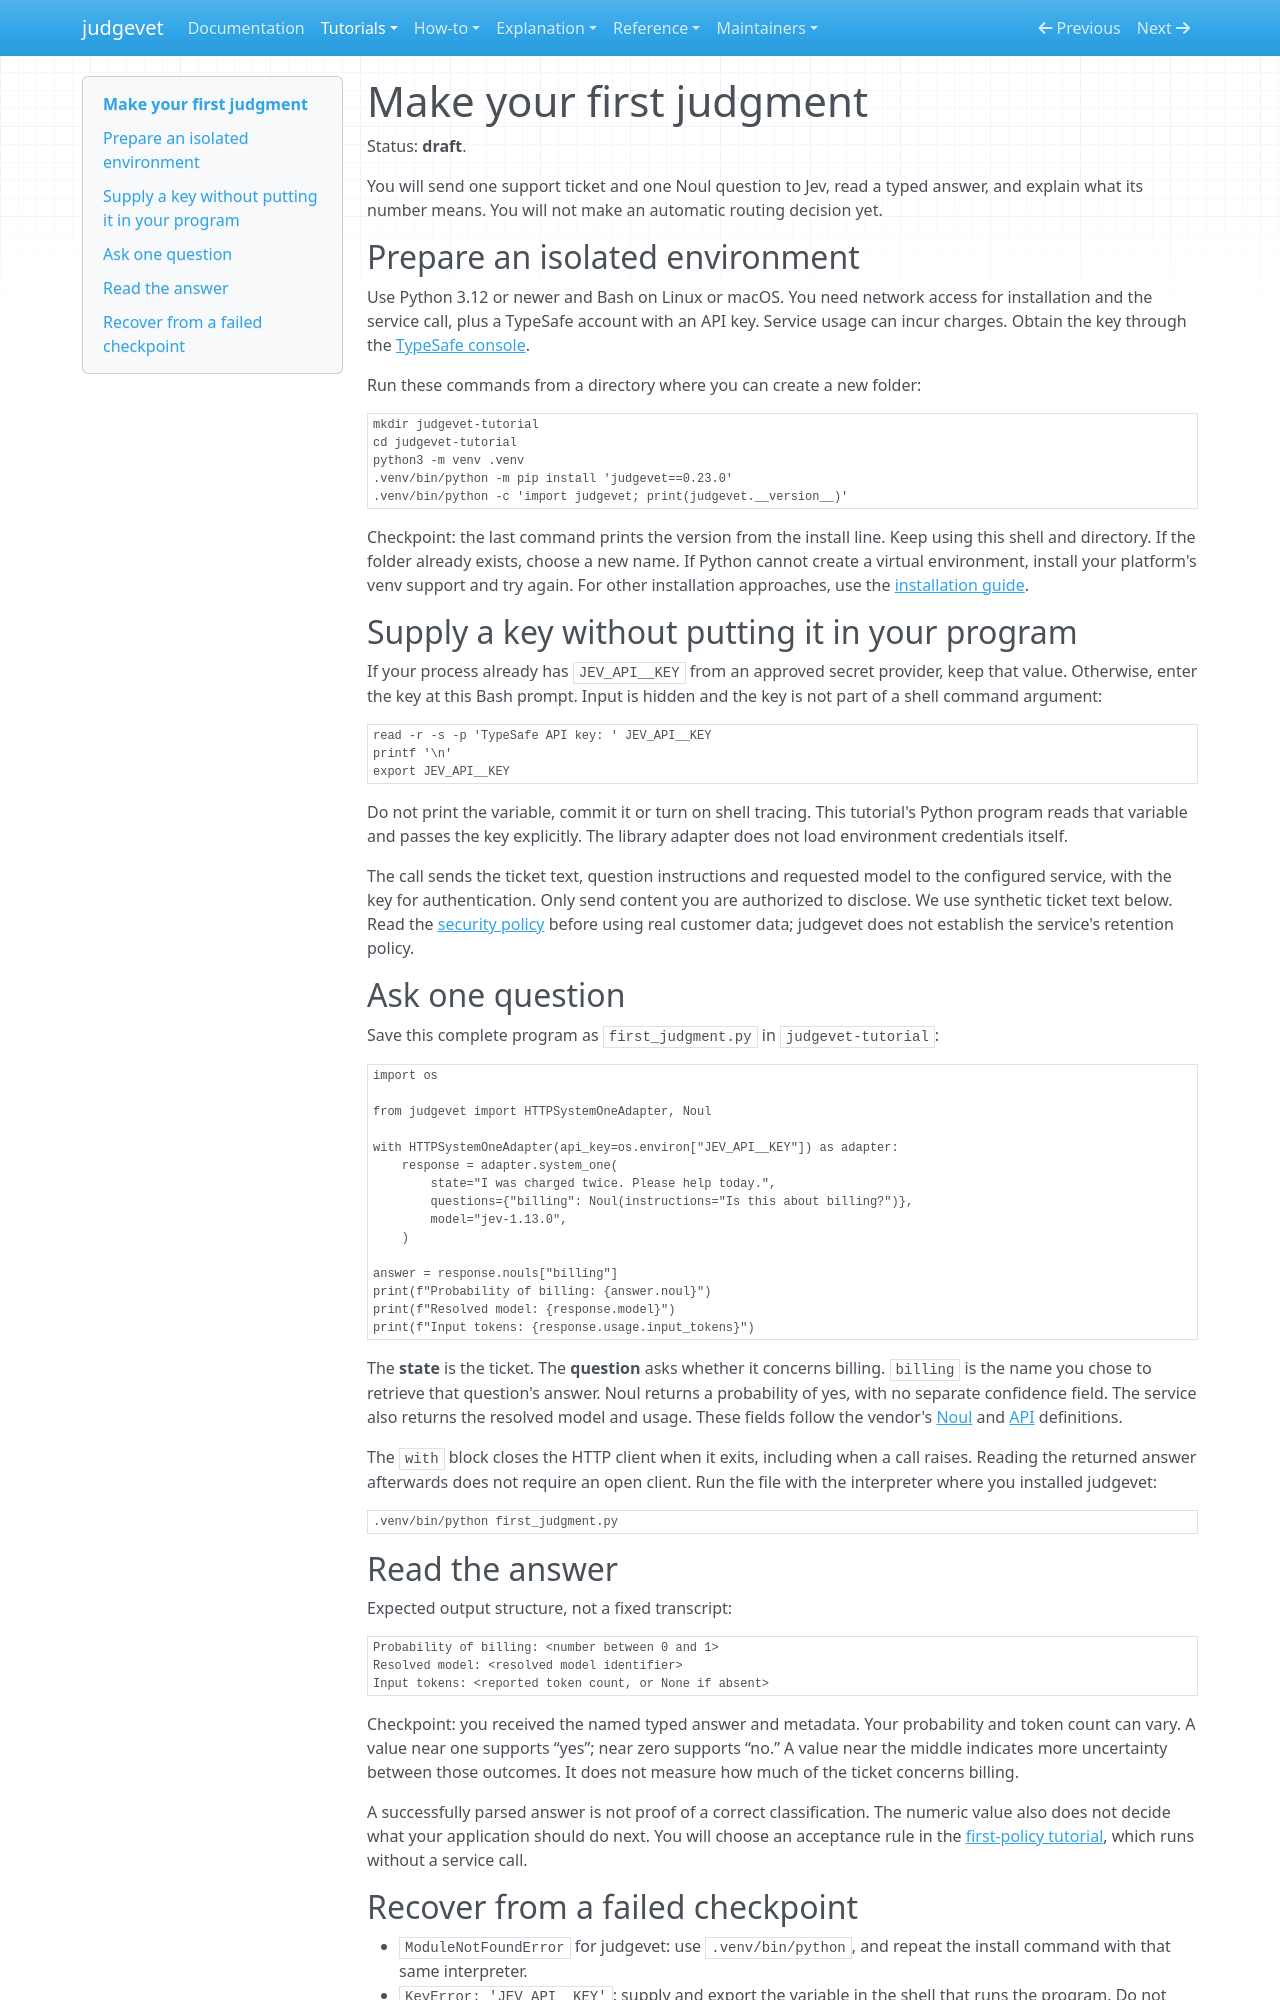

repository: Alberto-Codes/judgevet · page: tutorials/first-judgment/index.html · generator: mkdocs

---
status: draft
---

# Make your first judgment

Status: **draft**.

You will send one support ticket and one Noul question to Jev, read a typed
answer, and explain what its number means. You will not make an automatic
routing decision yet.

## Prepare an isolated environment

Use Python 3.12 or newer and Bash on Linux or macOS. You need network access
for installation and the service call, plus a TypeSafe account with an API key.
Service usage can incur charges. Obtain the key through the
[TypeSafe console](https://console.typesafe.ai/).

Run these commands from a directory where you can create a new folder:

<!-- x-release-please-start-version -->
```bash
mkdir judgevet-tutorial
cd judgevet-tutorial
python3 -m venv .venv
.venv/bin/python -m pip install 'judgevet==0.23.0'
.venv/bin/python -c 'import judgevet; print(judgevet.__version__)'
```
<!-- x-release-please-end -->

Checkpoint: the last command prints the version from the install line.
Keep using this shell and directory.
If the folder already exists, choose a new name. If Python cannot create a
virtual environment, install your platform's venv support and try again.
For other installation approaches, use the [installation guide](../how-to/install.md).

## Supply a key without putting it in your program

If your process already has `JEV_API__KEY` from an approved secret provider,
keep that value. Otherwise, enter the key at this Bash prompt. Input is hidden
and the key is not part of a shell command argument:

```bash
read -r -s -p 'TypeSafe API key: ' JEV_API__KEY
printf '\n'
export JEV_API__KEY
```

Do not print the variable, commit it or turn on shell tracing. This tutorial's
Python program reads that variable and passes the key explicitly. The library
adapter does not load environment credentials itself.

The call sends the ticket text, question instructions and requested model to
the configured service, with the key for authentication. Only send content you
are authorized to disclose. We use synthetic ticket text below. Read the
[security policy](../../SECURITY.md#data-sent-to-the-service) before using real
customer data; judgevet does not establish the service's retention policy.

## Ask one question

Save this complete program as `first_judgment.py` in `judgevet-tutorial`:

```python
import os

from judgevet import HTTPSystemOneAdapter, Noul

with HTTPSystemOneAdapter(api_key=os.environ["JEV_API__KEY"]) as adapter:
    response = adapter.system_one(
        state="I was charged twice. Please help today.",
        questions={"billing": Noul(instructions="Is this about billing?")},
        model="jev-1.13.0",
    )

answer = response.nouls["billing"]
print(f"Probability of billing: {answer.noul}")
print(f"Resolved model: {response.model}")
print(f"Input tokens: {response.usage.input_tokens}")
```

The **state** is the ticket. The **question** asks whether it concerns billing.
`billing` is the name you chose to retrieve that question's answer. Noul
returns a probability of yes, with no separate confidence field. The service
also returns the resolved model and usage. These fields follow the vendor's
[Noul](https://docs.typesafe.ai/primitives/noul) and
[API](https://docs.typesafe.ai/api) definitions.

The `with` block closes the HTTP client when it exits, including when a call
raises. Reading the returned answer afterwards does not require an open client.
Run the file with the interpreter where you installed judgevet:

```bash
.venv/bin/python first_judgment.py
```

## Read the answer

Expected output structure, not a fixed transcript:

```text
Probability of billing: <number between 0 and 1>
Resolved model: <resolved model identifier>
Input tokens: <reported token count, or None if absent>
```

Checkpoint: you received the named typed answer and metadata. Your probability
and token count can vary. A value near one supports “yes”; near zero supports
“no.” A value near the middle indicates more uncertainty between those outcomes.
It does not measure how much of the ticket concerns billing.

A successfully parsed answer is not proof of a correct classification.
The numeric value also does not decide what your application should do next.
You will choose an acceptance rule in the
[first-policy tutorial](first-policy.md), which runs without a service call.
